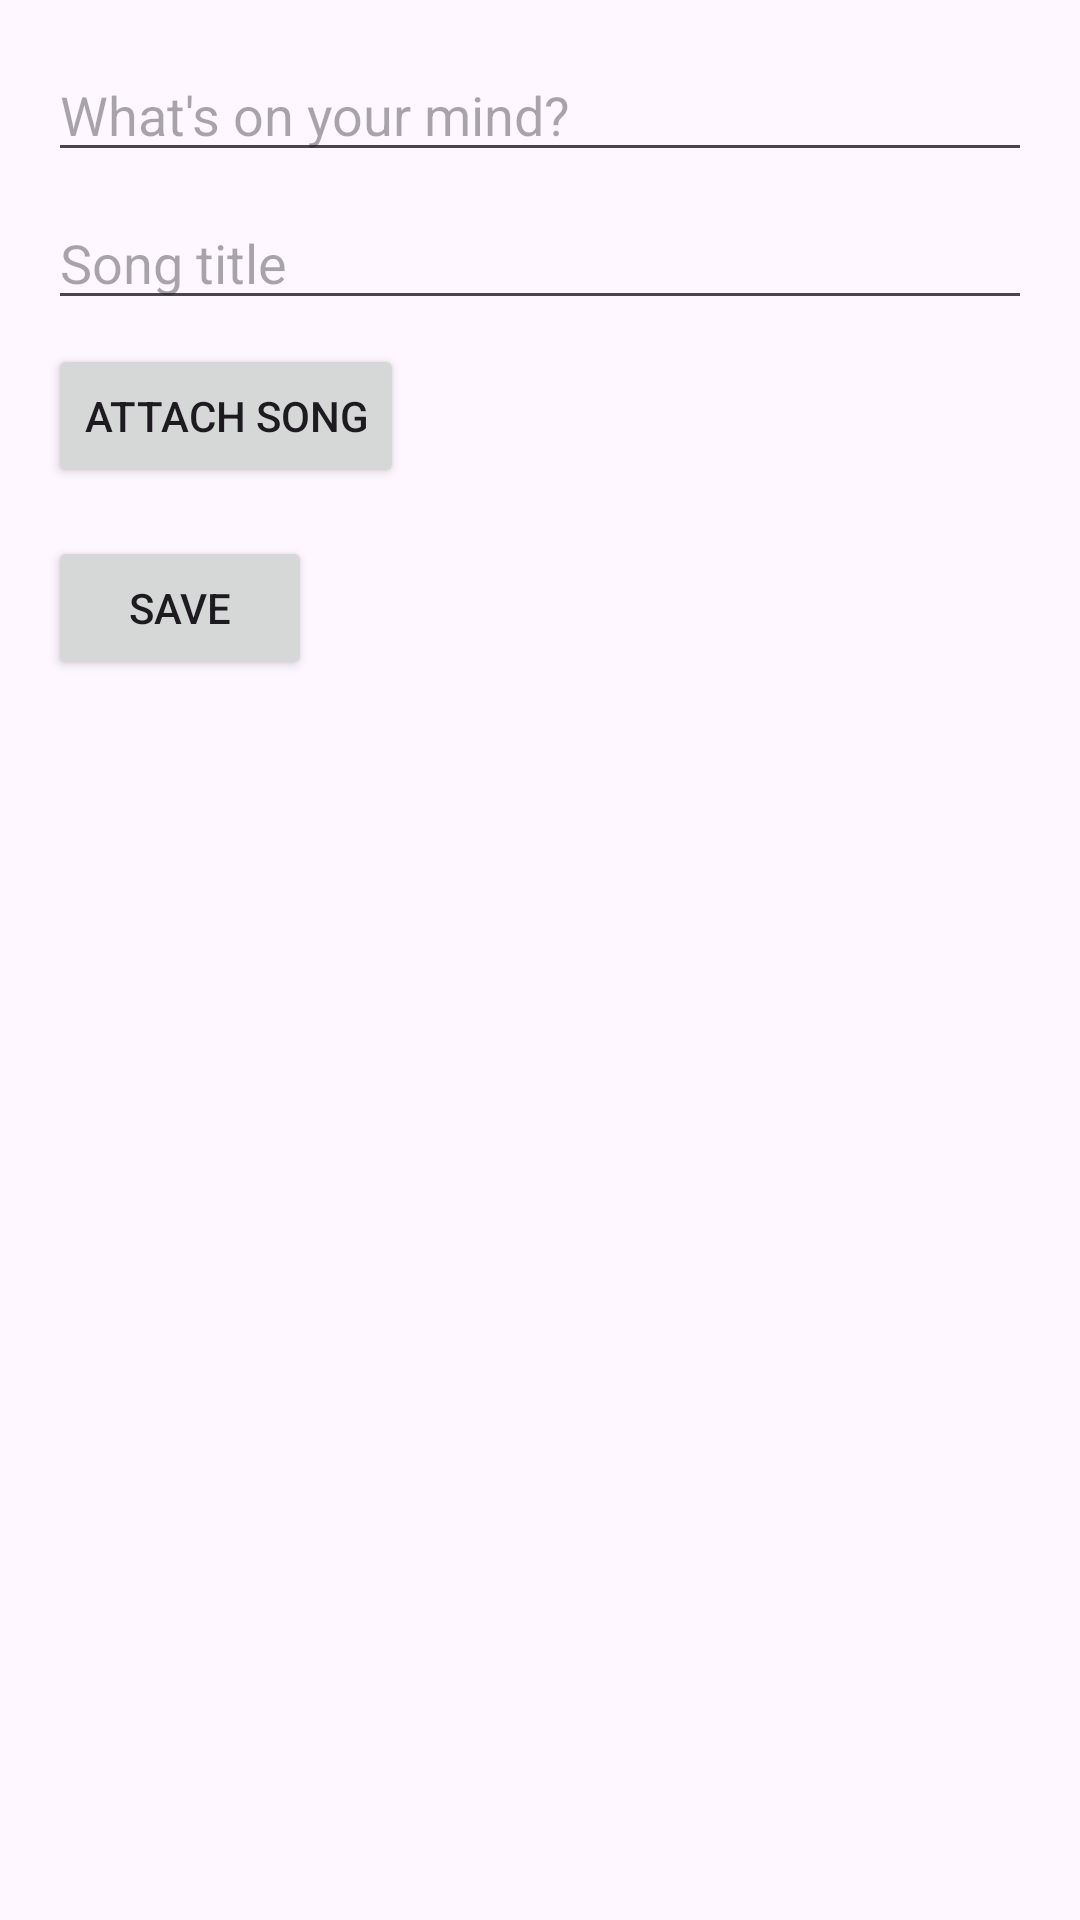

Android layout source for this screen:
<!-- AndroidManifest.xml: application theme Theme.Material3.DayNight.NoActionBar -->
<!-- res/layout/activity_add_post.xml -->
<?xml version="1.0" encoding="utf-8"?>
<LinearLayout xmlns:android="http://schemas.android.com/apk/res/android"
    android:orientation="vertical"
    android:padding="16dp"
    android:layout_width="match_parent"
    android:layout_height="match_parent">

    <EditText
        android:id="@+id/editMessage"
        android:hint="What's on your mind?"
        android:layout_width="match_parent"
        android:layout_height="wrap_content"/>

    <EditText
        android:id="@+id/editSong"
        android:hint="Song title"
        android:layout_width="match_parent"
        android:layout_height="wrap_content"
        android:layout_marginTop="8dp"/>

    <Button
        android:id="@+id/btnAttach"
        android:text="Attach Song"
        android:layout_width="wrap_content"
        android:layout_height="wrap_content"
        android:layout_marginTop="8dp"/>

    <Button
        android:id="@+id/btnSave"
        android:text="Save"
        android:layout_width="wrap_content"
        android:layout_height="wrap_content"
        android:layout_marginTop="16dp"/>

</LinearLayout>
<!-- resources referenced by this layout -->
<resources>

</resources>
